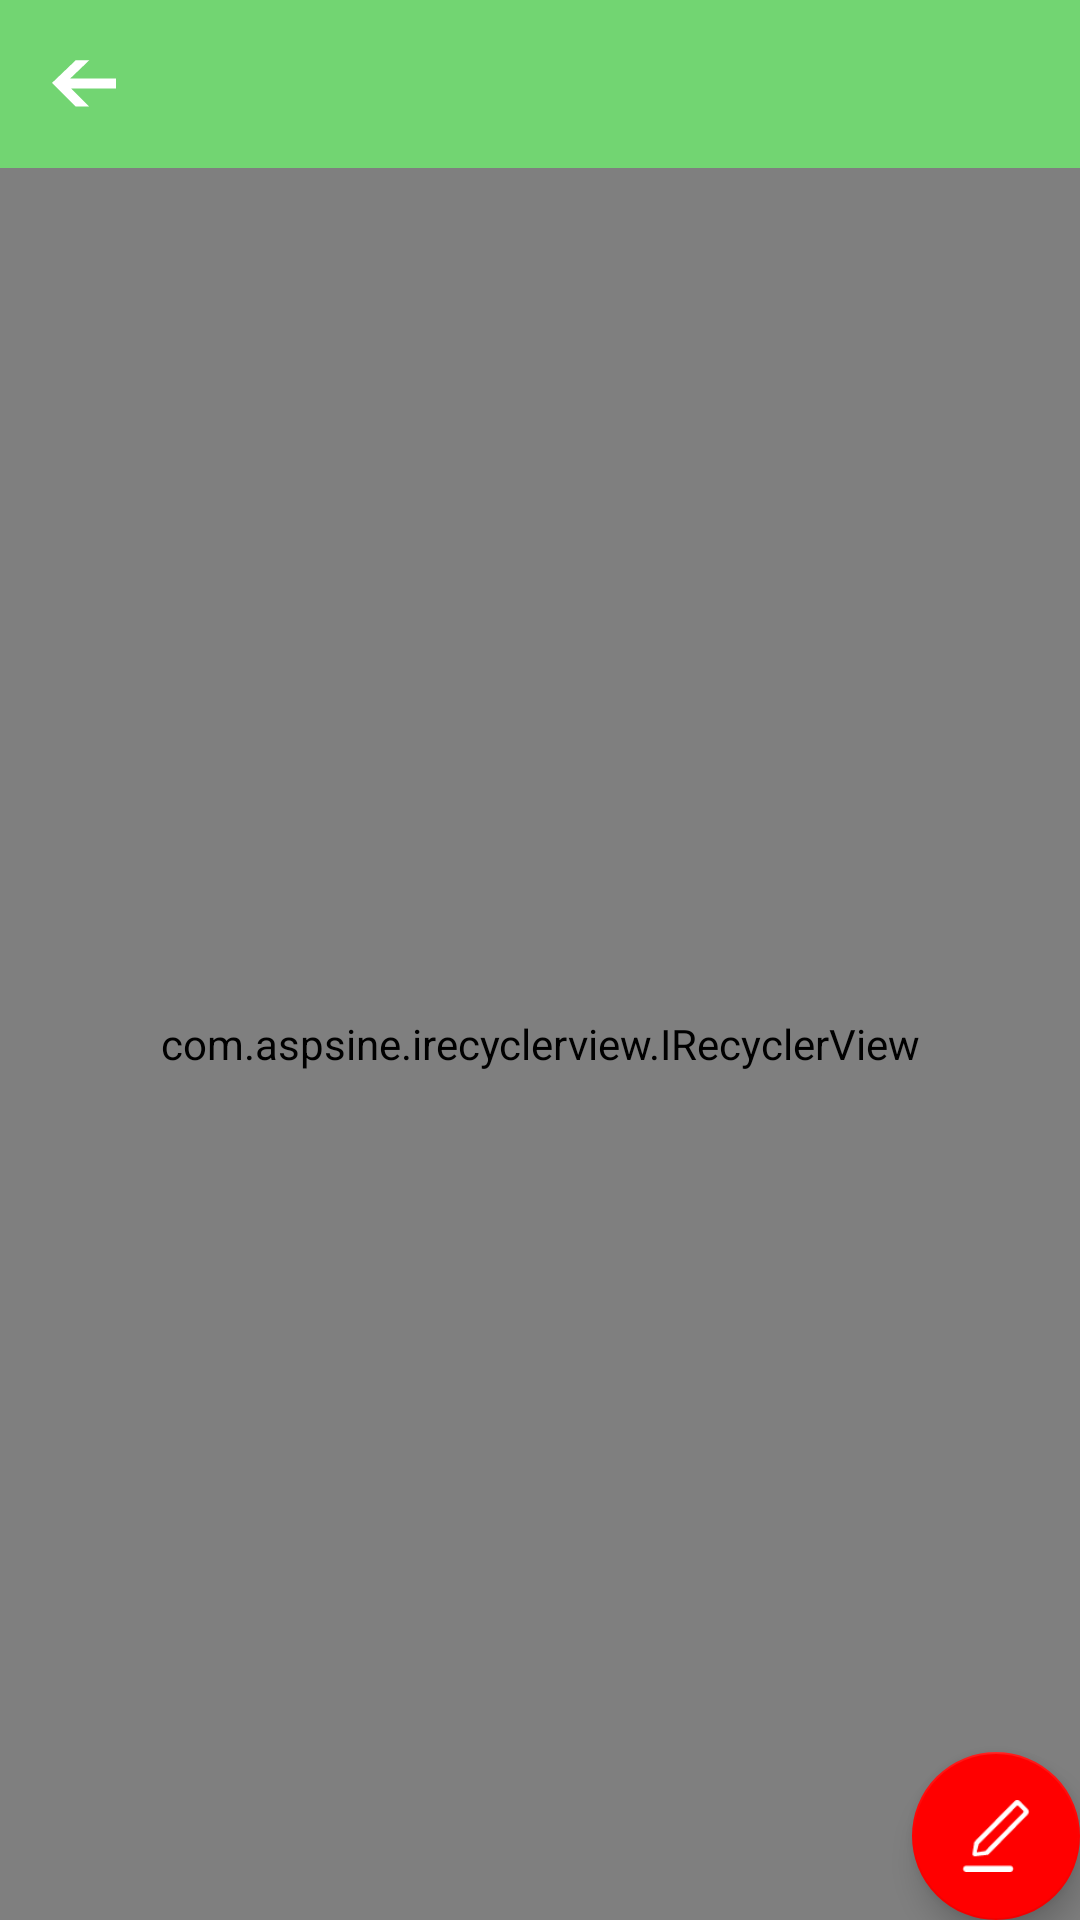

Write the Android layout XML for this screen, with the resource values it uses.
<!-- AndroidManifest.xml: activity theme PostDetailActivityTheme -->
<!-- res/layout/activity_comment_list.xml -->
<?xml version="1.0" encoding="utf-8"?>
<RelativeLayout
    xmlns:android="http://schemas.android.com/apk/res/android"
    xmlns:app="http://schemas.android.com/apk/res-auto"
    android:layout_width="match_parent"
    android:layout_height="match_parent"
    android:orientation="vertical">
    <android.support.design.widget.AppBarLayout
        android:id="@+id/appBar"
        android:layout_width="match_parent"
        android:layout_height="wrap_content"
        android:theme="@style/AppTheme.AppBarOverlay">

    <android.support.v7.widget.Toolbar
        android:id="@+id/toolbar"
        android:layout_width="match_parent"
        android:layout_height="?attr/actionBarSize"
        app:navigationIcon="@mipmap/ic_back"
        android:background="?attr/colorPrimary"
        app:popupTheme="@style/AppTheme.PopupOverlay" />
    </android.support.design.widget.AppBarLayout>

    <com.aspsine.irecyclerview.IRecyclerView
        android:layout_below="@+id/appBar"
        android:id="@+id/rv_content"
        android:layout_width="match_parent"
        android:layout_height="match_parent"
        app:refreshHeaderLayout="@layout/layout_irecyclerview_refresh_header"
        app:loadMoreEnabled="false"
        app:refreshEnabled="true"/>
    
    <android.support.design.widget.FloatingActionButton
        android:id="@+id/fab_write"
        android:layout_width="wrap_content"
        android:layout_height="wrap_content"
        android:layout_alignParentBottom="true"
        android:layout_alignParentRight="true"
        android:layout_margin="@dimen/fab_margin"
        android:src="@mipmap/ic_new_comment"/>

</RelativeLayout>
<!-- res/layout/layout_irecyclerview_refresh_header.xml (included above) -->
<?xml version="1.0" encoding="utf-8"?>
<com.example.jiangedan.ui.widget.ClassicRefreshHeaderView
    android:layout_width="match_parent"
    android:layout_height="wrap_content"
    xmlns:android="http://schemas.android.com/apk/res/android" />
<!-- resources referenced by this layout -->
<resources>
  <!-- mipmap ic_back: png bitmap (mipmap-xxhdpi, 544 bytes) -->
  <!-- mipmap ic_new_comment: png bitmap (mipmap-xxhdpi, 862 bytes) -->
  <style name="AppTheme.AppBarOverlay" parent="ThemeOverlay.AppCompat.Dark.ActionBar" />
  <style name="AppTheme.PopupOverlay" parent="ThemeOverlay.AppCompat.Light" />
  <style name="PostDetailActivityTheme" parent="@style/AppTheme">
          <item name="android:windowActionBarOverlay">true</item>
          <item name="windowActionBarOverlay">true</item>
          <item name="windowNoTitle">true</item>
      </style>
  <style name="AppTheme" parent="Theme.AppCompat.Light.DarkActionBar">
          
          <item name="colorPrimary">@color/colorPrimary</item>
          <item name="colorPrimaryDark">@color/colorPrimaryDark</item>
          <item name="colorAccent">@color/colorAccent</item>
  
      </style>
  <color name="colorPrimary">#72D572</color>
  <color name="colorPrimaryDark">#259B24</color>
  <color name="colorAccent">#FF0000</color>
</resources>
